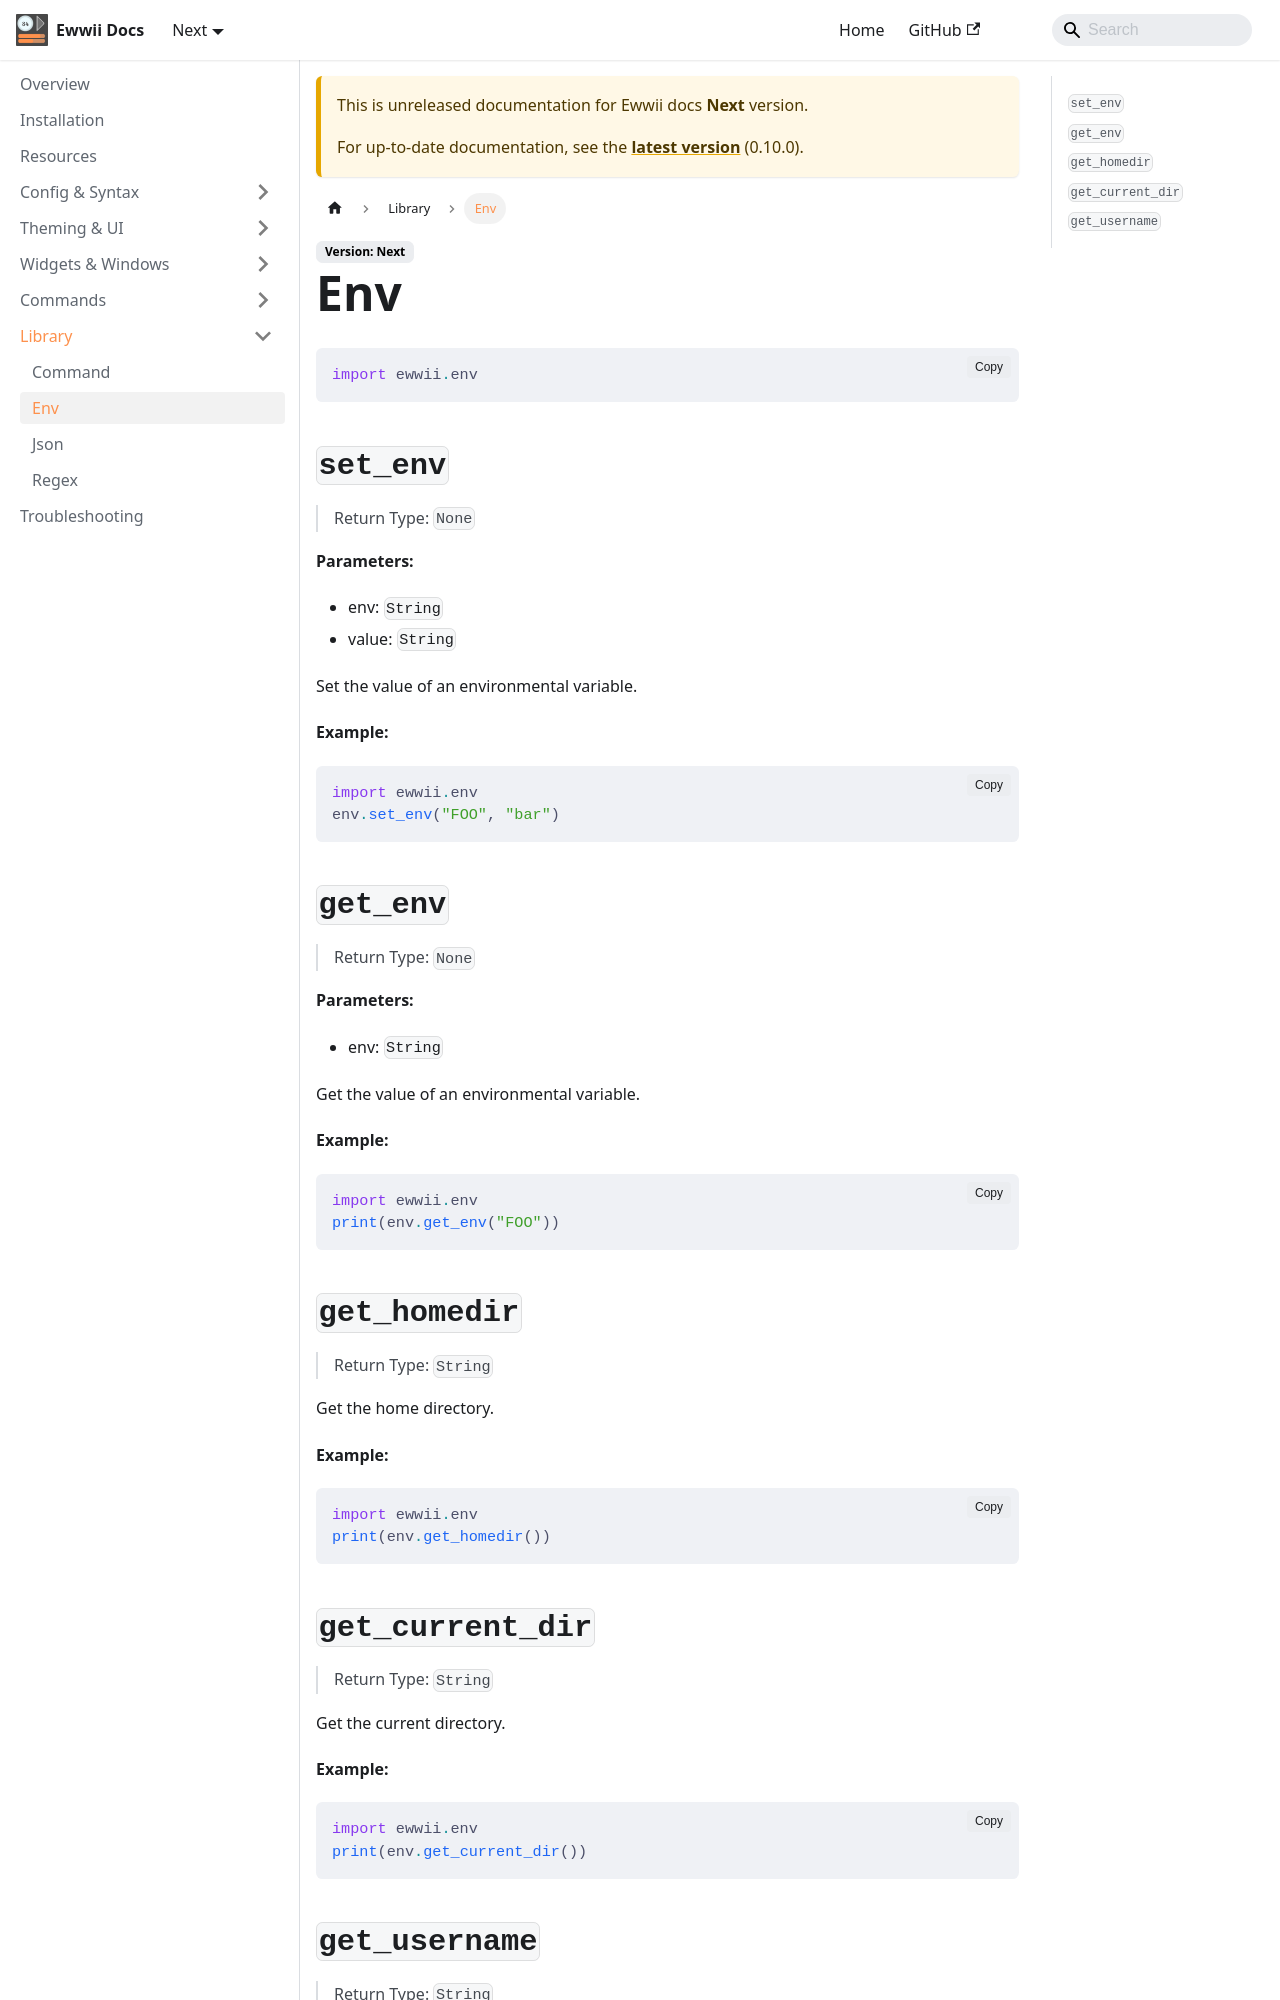

repository: Ewwii-sh/docs · page: next/library/env/index.html · generator: docusaurus

# Env

```nbcl
import ewwii.env
```

## `set_env`

> Return Type: `None`

**Parameters:**

- env: `String`
- value: `String`

Set the value of an environmental variable.

**Example:**

```nbcl
import ewwii.env
env.set_env("FOO", "bar")
```

## `get_env`

> Return Type: `None`

**Parameters:**

- env: `String`

Get the value of an environmental variable.

**Example:**

```nbcl
import ewwii.env
print(env.get_env("FOO"))
```

## `get_homedir`

> Return Type: `String`

Get the home directory.

**Example:**

```nbcl
import ewwii.env
print(env.get_homedir())
```
